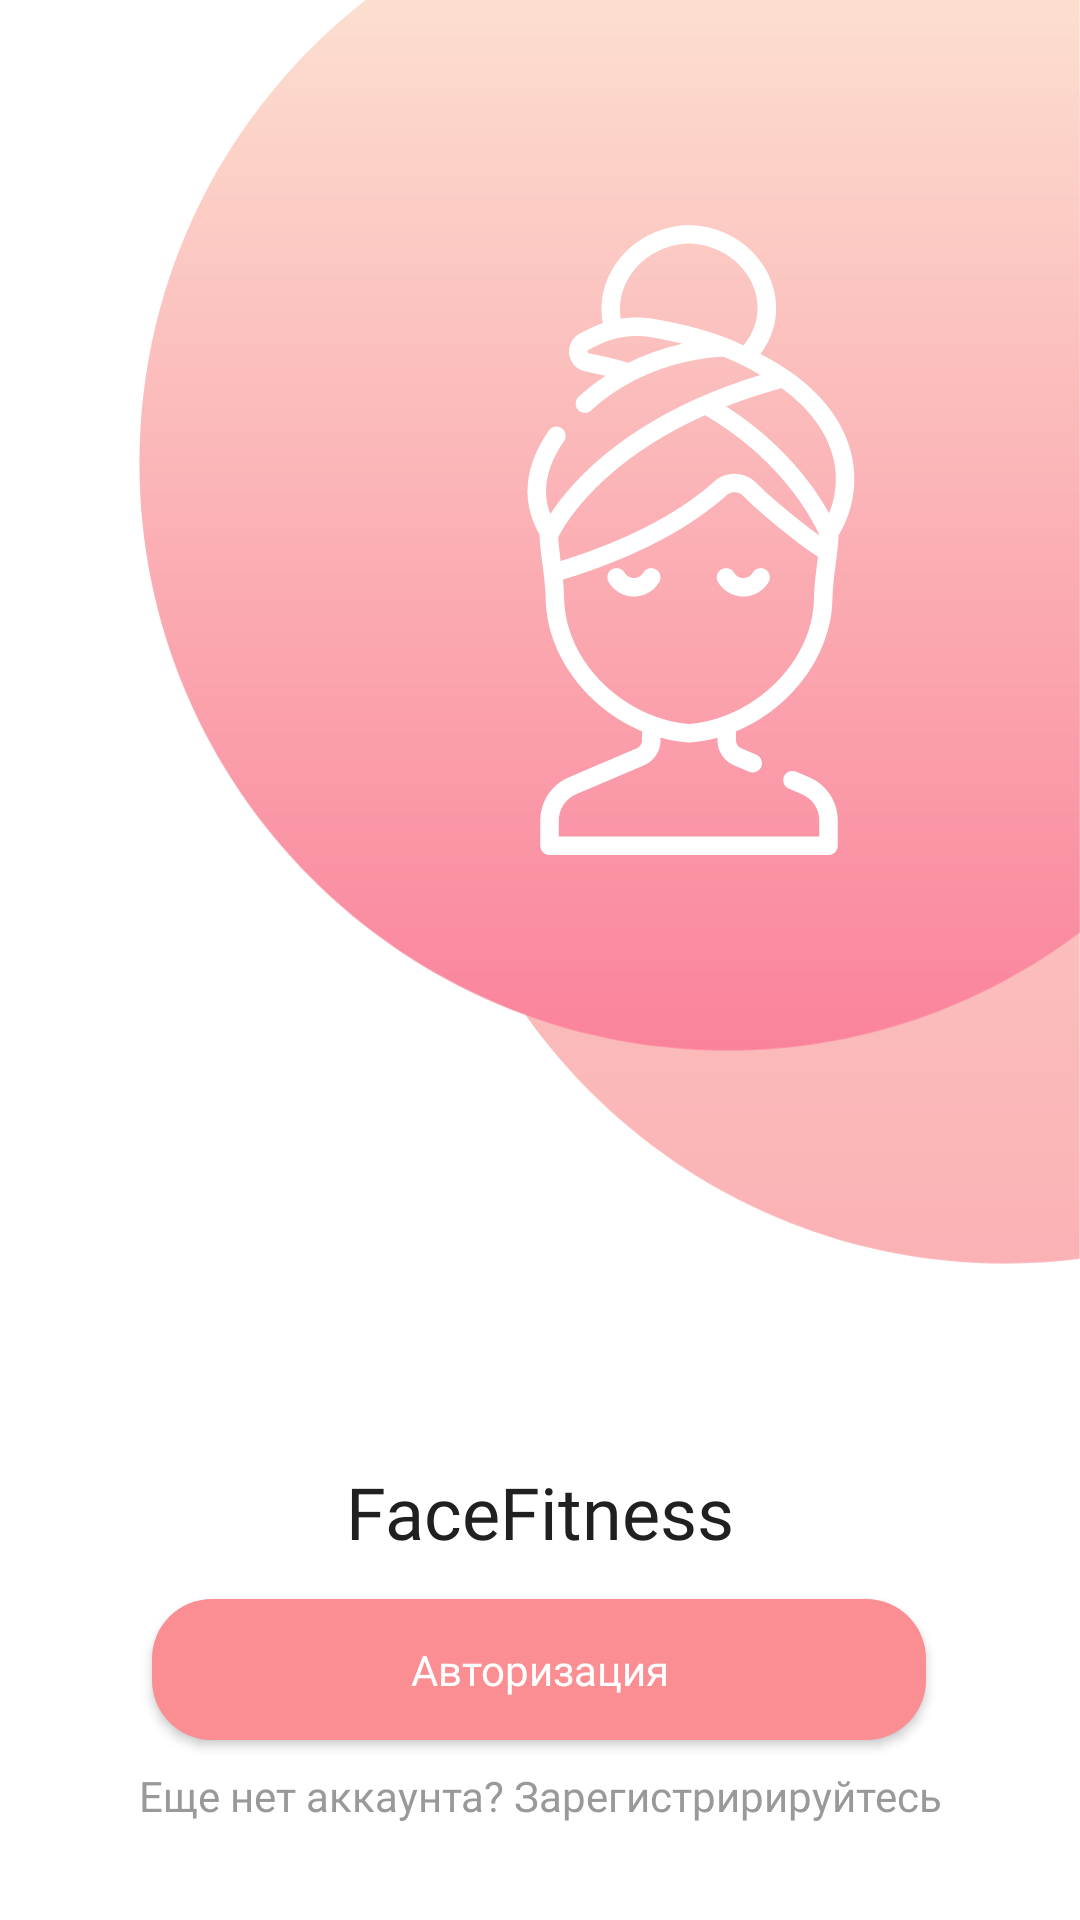

Here is an Android app screen rendered from its layout file. Give the layout XML and the strings, colors and styles it references.
<!-- AndroidManifest.xml: application theme AppTheme -->
<!-- res/layout/activity_first.xml -->
<?xml version="1.0" encoding="utf-8"?>
<androidx.constraintlayout.widget.ConstraintLayout xmlns:android="http://schemas.android.com/apk/res/android"
    xmlns:app="http://schemas.android.com/apk/res-auto"
    xmlns:tools="http://schemas.android.com/tools"
    android:layout_width="match_parent"
    android:layout_height="match_parent"
    tools:context=".FirstActivity">

    <ImageView
        android:id="@+id/imageView4"
        android:layout_width="315dp"
        android:layout_height="506dp"
        android:scaleType="fitStart"
        app:layout_constraintEnd_toEndOf="parent"
        app:layout_constraintTop_toTopOf="parent"
        app:srcCompat="@drawable/ic_firstscreen" />

    <ImageView
        android:id="@+id/imageView5"
        android:layout_width="wrap_content"
        android:layout_height="wrap_content"
        android:layout_marginTop="75dp"
        android:layout_marginEnd="75dp"
        app:layout_constraintEnd_toEndOf="parent"
        app:layout_constraintTop_toTopOf="parent"
        app:srcCompat="@drawable/ic_main_logo" />

    <TextView
        android:id="@+id/textView"
        style="@style/HeadingPrimary"
        android:layout_width="wrap_content"
        android:layout_height="wrap_content"
        android:layout_marginBottom="120dp"
        android:text="@string/AppName"
        android:textSize="24sp"
        app:layout_constraintBottom_toBottomOf="parent"
        app:layout_constraintEnd_toEndOf="parent"
        app:layout_constraintStart_toStartOf="parent" />

    <Button
        android:id="@+id/dummy_button2"
        style="@style/ButtonsPrimary"
        android:layout_width="258dp"
        android:layout_height="47dp"
        android:layout_marginBottom="60dp"
        android:text="@string/btn_authorization"
        app:layout_constraintBottom_toBottomOf="parent"
        app:layout_constraintEnd_toEndOf="parent"
        app:layout_constraintHorizontal_bias="0.496"
        app:layout_constraintStart_toStartOf="parent" />

    <TextView
        android:id="@+id/textView2"
        style="@style/SubText"
        android:layout_width="wrap_content"
        android:layout_height="wrap_content"
        android:layout_marginBottom="32dp"
        android:text="@string/help_regist"
        app:layout_constraintBottom_toBottomOf="parent"
        app:layout_constraintEnd_toEndOf="parent"
        app:layout_constraintStart_toStartOf="parent" />
</androidx.constraintlayout.widget.ConstraintLayout>
<!-- resources referenced by this layout -->
<resources>
  <!-- drawable ic_firstscreen (drawable) -->
  <vector xmlns:android="http://schemas.android.com/apk/res/android"
      xmlns:aapt="http://schemas.android.com/aapt"
      android:width="990dp"
      android:height="1325dp"
      android:viewportWidth="990"
      android:viewportHeight="1325">
    <path
        android:pathData="M989.7,98.05c-25.48,-3.21 -51.44,-4.87 -77.78,-4.87c-339.77,0 -615.22,275.44 -615.22,615.22c0,339.77 275.44,615.22 615.22,615.22c26.35,0 52.31,-1.66 77.78,-4.87V98.05z">
      <aapt:attr name="android:fillColor">
        <gradient 
            android:startY="101.8687"
            android:startX="643.1953"
            android:endY="1332.3027"
            android:endX="643.1953"
            android:type="linear">
          <item android:offset="0" android:color="#FFFCDECF"/>
          <item android:offset="1" android:color="#FFFBB1B5"/>
        </gradient>
      </aapt:attr>
    </path>
    <path
        android:pathData="M4.65,485.17c0,339.77 275.44,615.22 615.22,615.22c138.81,0 266.88,-45.98 369.83,-123.53V0H241.55C97.36,112.59 4.65,288.05 4.65,485.17z">
      <aapt:attr name="android:fillColor">
        <gradient 
            android:startY="7.7759"
            android:startX="497.1738"
            android:endY="1108.167"
            android:endX="497.1738"
            android:type="linear">
          <item android:offset="0" android:color="#FFFCDECF"/>
          <item android:offset="1" android:color="#FFFA829B"/>
        </gradient>
      </aapt:attr>
    </path>
  </vector>
  <string name="AppName">FaceFitness</string>
  <string name="btn_authorization">Авторизация</string>
  <string name="help_regist">Еще нет аккаунта? Зарегистририруйтесь</string>
  <style name="ButtonsPrimary">
          <item name="android:layout_width">wrap_content</item>
          <item name="android:layout_height">wrap_content</item>
          <item name="android:fontFamily">@font/rubikbold</item>
          <item name="android:textAllCaps">false</item>
          <item name="android:textSize">14sp</item>
          <item name="android:paddingLeft">12dp</item>
          <item name="android:paddingRight">12dp</item>
          <item name="android:background">@drawable/rounded_button</item>
          <item name="android:textColor">@android:color/white</item>
      </style>
  <style name="HeadingPrimary">
          <item name="android:layout_width">wrap_content</item>
          <item name="android:layout_height">wrap_content</item>
          <item name="android:fontFamily">@font/rubikbold</item>
          <item name="android:textColor">@color/colorPrimaryText</item>
          <item name="android:textSize">18sp</item>
      </style>
  <style name="SubText">
          <item name="android:layout_width">wrap_content</item>
          <item name="android:layout_height">wrap_content</item>
          <item name="android:fontFamily">@font/rubiklight</item>
          <item name="android:textColor">@color/colorSecondaryText</item>
          <item name="android:textSize">14sp</item>
      </style>
  <style name="AppTheme" parent="Theme.AppCompat.Light.NoActionBar">
          
          <item name="colorPrimary">@android:color/white</item>
          <item name="colorPrimaryDark">@color/colorPrimaryDark</item>
          <item name="android:textColorPrimaryInverse">@color/colorPrimaryText</item>
          <item name="colorAccent">@color/colorAccent</item>
          <item name="android:textColorPrimary">@color/colorPrimaryText</item>
          <item name="android:windowBackground">@android:color/white</item>
      </style>
  <!-- drawable rounded_button (drawable) -->
  <?xml version="1.0" encoding="utf-8"?>
  <shape xmlns:android="http://schemas.android.com/apk/res/android"
      android:shape="rectangle">
      <solid android:color="@color/colorAccent"></solid>
      <corners android:radius="20dp"></corners>
  
  </shape>
  <color name="colorPrimaryText">#202020</color>
  <color name="colorSecondaryText">#999999</color>
  <color name="colorPrimaryDark">#202020</color>
  <color name="colorAccent">#FB8E92</color>
</resources>
